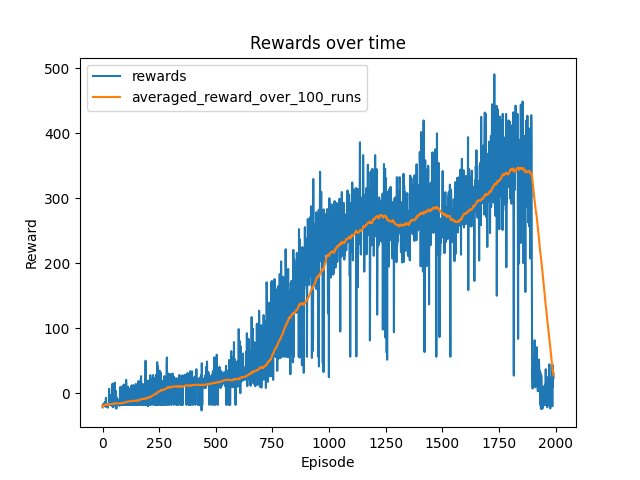

Data behind this chart, as committed beside it:
model, date, episode, time, reward, avg_reward, n_params
convnet, 2021-12-14--06:46:46, 0, 3.026, -21.61, -21.61, 445955
convnet, 2021-12-14--06:46:46, 1, 5.252, -17.87, -19.74, 445955
convnet, 2021-12-14--06:46:46, 2, 7.656, -16.98, -18.82, 445955
convnet, 2021-12-14--06:46:46, 3, 9.825, -19.36, -18.96, 445955
convnet, 2021-12-14--06:46:46, 4, 12.2, -18.06, -18.78, 445955
convnet, 2021-12-14--06:46:46, 5, 14.42, -17.83, -18.62, 445955
convnet, 2021-12-14--06:46:46, 6, 16.65, -17.88, -18.51, 445955
convnet, 2021-12-14--06:46:46, 7, 18.82, -18.72, -18.54, 445955
convnet, 2021-12-14--06:46:46, 8, 21.23, -17.96, -18.47, 445955
convnet, 2021-12-14--06:46:46, 9, 23.4, -17.88, -18.42, 445955
convnet, 2021-12-14--06:46:46, 10, 25.92, -13.62, -17.98, 445955
convnet, 2021-12-14--06:46:46, 11, 28.13, -18.06, -17.99, 445955
convnet, 2021-12-14--06:46:46, 12, 29.81, -18.01, -17.99, 445955
convnet, 2021-12-14--06:46:46, 13, 31.97, -21.05, -18.21, 445955
convnet, 2021-12-14--06:46:46, 14, 34.22, -17.9, -18.19, 445955
convnet, 2021-12-14--06:46:46, 15, 36.71, -7.216, -17.5, 445955
convnet, 2021-12-14--06:46:46, 16, 38.74, -17.98, -17.53, 445955
convnet, 2021-12-14--06:46:46, 17, 68.17, -17.87, -17.55, 445955
convnet, 2021-12-14--06:46:46, 18, 70.28, -17.96, -17.57, 445955
convnet, 2021-12-14--06:46:46, 19, 71.44, -17.93, -17.59, 445955
convnet, 2021-12-14--06:46:46, 20, 73.75, -17.81, -17.6, 445955
convnet, 2021-12-14--06:46:46, 21, 75.94, -17.93, -17.61, 445955
convnet, 2021-12-14--06:46:46, 22, 78.15, -20.91, -17.76, 445955
convnet, 2021-12-14--06:46:46, 23, 80.55, -22.3, -17.95, 445955
convnet, 2021-12-14--06:46:46, 24, 82.97, -17.93, -17.95, 445955
convnet, 2021-12-14--06:46:46, 25, 85.1, -17.98, -17.95, 445955
convnet, 2021-12-14--06:46:46, 26, 87.06, -18, -17.95, 445955
convnet, 2021-12-14--06:46:46, 27, 89.34, -18.04, -17.95, 445955
convnet, 2021-12-14--06:46:46, 28, 91.72, -18.01, -17.95, 445955
convnet, 2021-12-14--06:46:46, 29, 94.16, 6.719, -17.13, 445955
convnet, 2021-12-14--06:46:46, 30, 96.59, -18.03, -17.16, 445955
convnet, 2021-12-14--06:46:46, 31, 99, -17.89, -17.18, 445955
convnet, 2021-12-14--06:46:46, 32, 101.4, -17.87, -17.2, 445955
convnet, 2021-12-14--06:46:46, 33, 104, -3.01, -16.79, 445955
convnet, 2021-12-14--06:46:46, 34, 106.2, -18.08, -16.82, 445955
convnet, 2021-12-14--06:46:46, 35, 108.4, -17.93, -16.85, 445955
convnet, 2021-12-14--06:46:46, 36, 137.9, -17.95, -16.88, 445955
convnet, 2021-12-14--06:46:46, 37, 140, -18, -16.91, 445955
convnet, 2021-12-14--06:46:46, 38, 142.4, -17.98, -16.94, 445955
convnet, 2021-12-14--06:46:46, 39, 144.6, -17.89, -16.96, 445955
convnet, 2021-12-14--06:46:46, 40, 147, -19.62, -17.03, 445955
convnet, 2021-12-14--06:46:46, 41, 149.4, -18.07, -17.05, 445955
convnet, 2021-12-14--06:46:46, 42, 151.7, -17.87, -17.07, 445955
convnet, 2021-12-14--06:46:46, 43, 154.1, -18.08, -17.1, 445955
convnet, 2021-12-14--06:46:46, 44, 156.6, 14.5, -16.39, 445955
convnet, 2021-12-14--06:46:46, 45, 159.2, -7.143, -16.19, 445955
convnet, 2021-12-14--06:46:46, 46, 161.4, -18, -16.23, 445955
convnet, 2021-12-14--06:46:46, 47, 163.8, -21.79, -16.35, 445955
convnet, 2021-12-14--06:46:46, 48, 166.1, -18, -16.38, 445955
convnet, 2021-12-14--06:46:46, 49, 168.6, -16.67, -16.39, 445955
convnet, 2021-12-14--06:46:46, 50, 170.9, -17.9, -16.42, 445955
convnet, 2021-12-14--06:46:46, 51, 173.2, -18.03, -16.45, 445955
convnet, 2021-12-14--06:46:46, 52, 175.5, -17.9, -16.47, 445955
convnet, 2021-12-14--06:46:46, 53, 205.3, -10.6, -16.36, 445955
convnet, 2021-12-14--06:46:46, 54, 207.8, 16.28, -15.77, 445955
convnet, 2021-12-14--06:46:46, 55, 210.1, -18.09, -15.81, 445955
convnet, 2021-12-14--06:46:46, 56, 212.6, -17.98, -15.85, 445955
convnet, 2021-12-14--06:46:46, 57, 215.2, 4.235, -15.5, 445955
convnet, 2021-12-14--06:46:46, 58, 217.8, -18.02, -15.55, 445955
convnet, 2021-12-14--06:46:46, 59, 220, -21.81, -15.65, 445955
... 1,940 more rows
